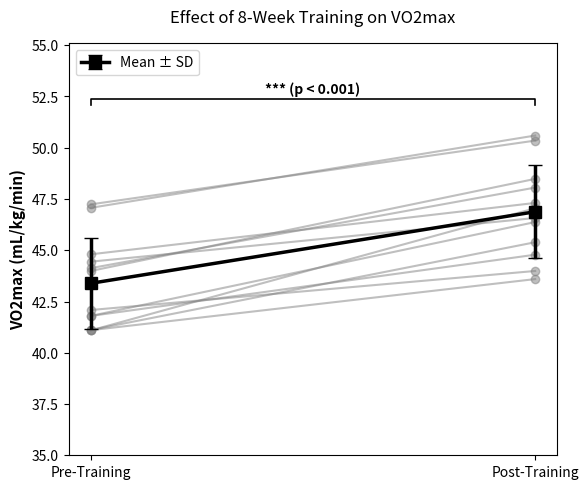

This chart was generated by the following Python code:
import numpy as np
import pandas as pd
import matplotlib.pyplot as plt
import seaborn as sns
from scipy import stats

# 1. 운동 트레이닝 처치 전후 예시 데이터 (VO2max)
np.random.seed(42)
n_participants = 12
pre_vo2 = np.random.normal(loc=42.5, scale=3.0, size=n_participants)
post_vo2 = pre_vo2 + np.random.normal(loc=4.2, scale=1.2, size=n_participants)

df = pd.DataFrame({
    'Subject': [f'S{i+1:02d}' for i in range(n_participants)],
    'Pre': pre_vo2,
    'Post': post_vo2
})

# 2. Paired t-test 및 Effect Size(Cohen's d) 계산
t_stat, p_val = stats.ttest_rel(df['Pre'], df['Post'])
diff = df['Post'] - df['Pre']
cohen_d = np.mean(diff) / np.std(diff, ddof=1)

print("=== 운동 처치 전후 VO2max 대응표본 t-검정 결과 ===")
print(f"Pre VO2max  : {df['Pre'].mean():.2f} ± {df['Pre'].std():.2f} mL/kg/min")
print(f"Post VO2max : {df['Post'].mean():.2f} ± {df['Post'].std():.2f} mL/kg/min")
print(f"t-statistic : {t_stat:.3f}")
print(f"p-value     : {p_val:.4f}")
print(f"Cohen's d   : {cohen_d:.3f}")

# 3. 논문용 개별 변화 추이 그래프 (Paired Plot) 생성
fig, ax = plt.subplots(figsize=(6, 5), dpi=300)

# 개별 피험자 반응 선 그래프
for i in range(n_participants):
    ax.plot(['Pre-Training', 'Post-Training'], [df.loc[i, 'Pre'], df.loc[i, 'Post']], 
            color='gray', alpha=0.5, marker='o', linewidth=1.5)

# 평균 ± 표준편차 표시
means = [df['Pre'].mean(), df['Post'].mean()]
stds = [df['Pre'].std(), df['Post'].std()]
ax.errorbar(['Pre-Training', 'Post-Training'], means, yerr=stds, 
            color='black', fmt='-s', linewidth=2.5, markersize=8, capsize=5, label='Mean ± SD')

# 유의성 표시 (* p < 0.001)
y_max = max(df['Pre'].max(), df['Post'].max()) + 1.5
ax.plot([0, 0, 1, 1], [y_max, y_max+0.3, y_max+0.3, y_max], color='black', lw=1.2)
ax.text(0.5, y_max+0.4, '*** (p < 0.001)', ha='center', va='bottom', fontsize=10, fontweight='bold')

ax.set_ylabel('VO2max (mL/kg/min)', fontsize=11, fontweight='bold')
ax.set_title('Effect of 8-Week Training on VO2max', fontsize=12, pad=15)
ax.set_ylim(35, y_max + 3)
ax.legend(loc='upper left')

plt.tight_layout()
plt.savefig('stat_results_figure.png', dpi=300)
print('[성공] 통계 시각화 Figure 생성 완료: stat_results_figure.png')
